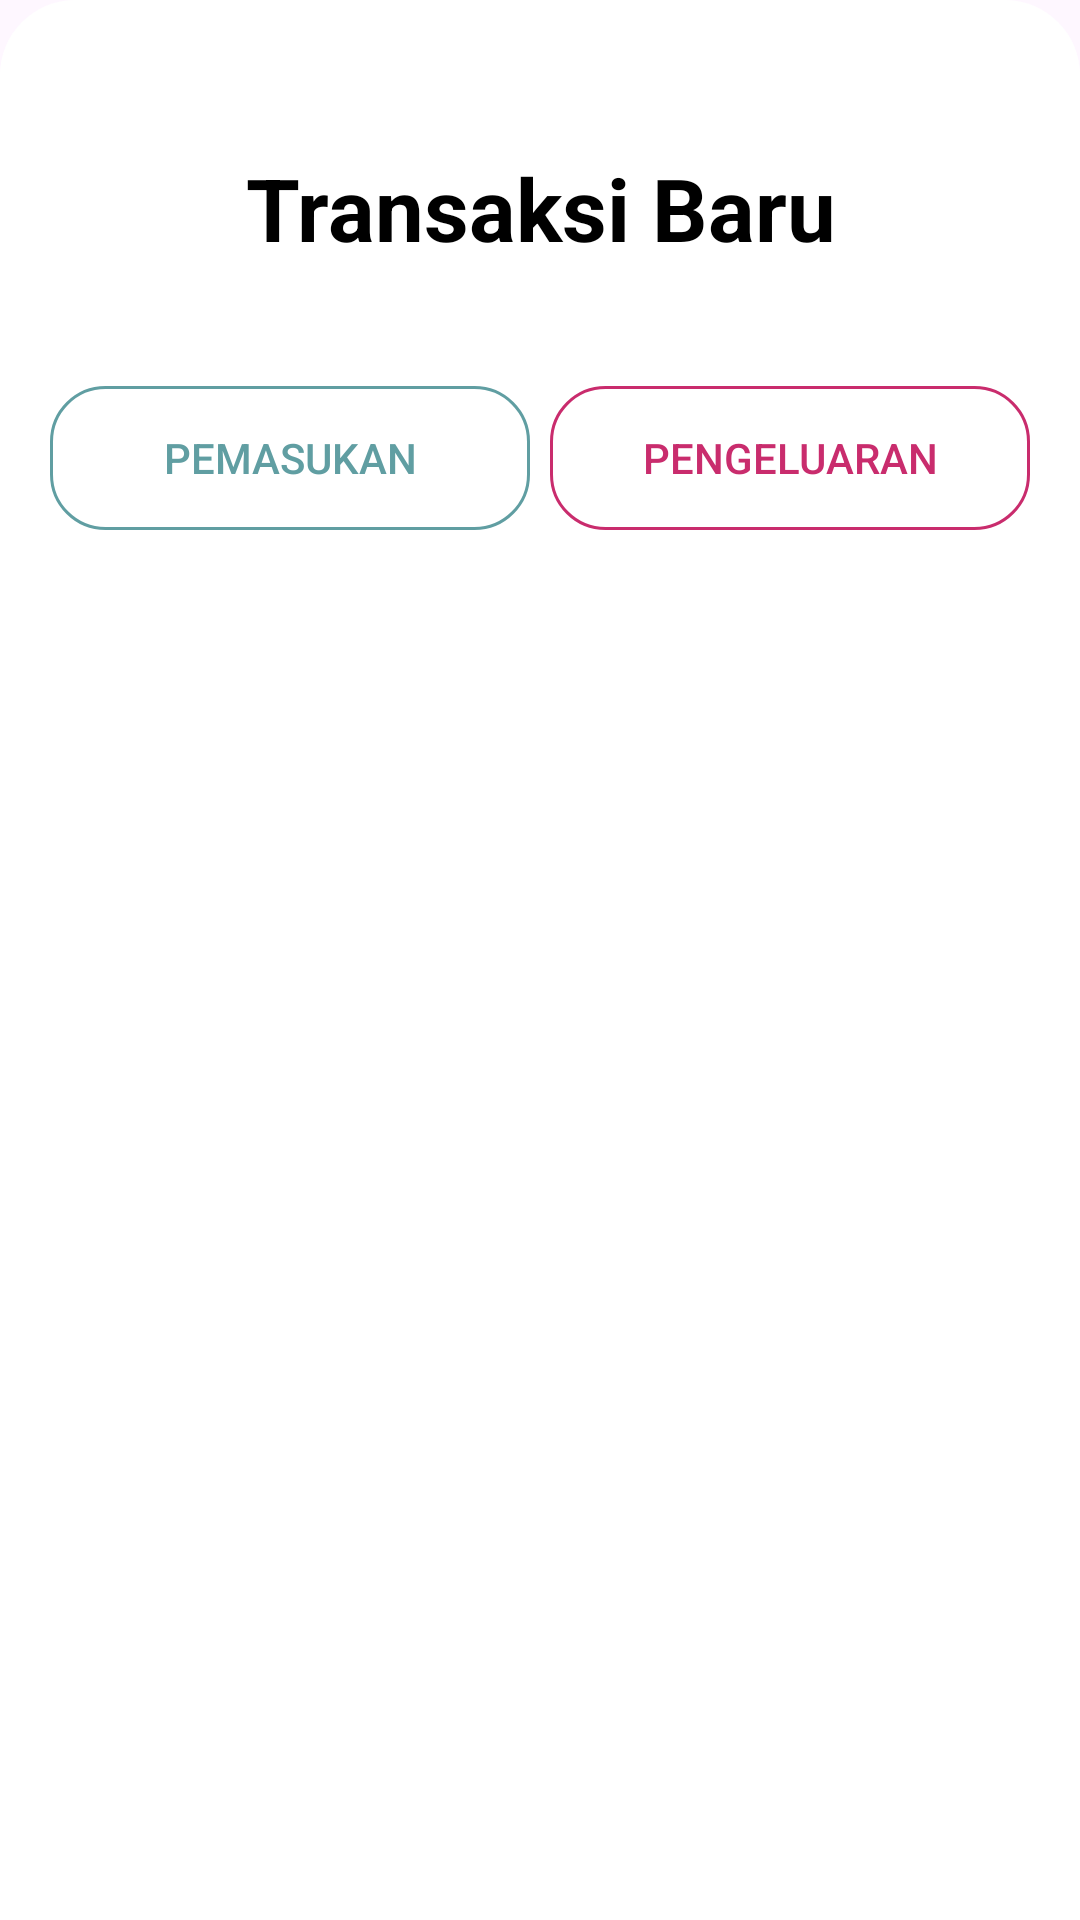

The Android layout XML behind this screen, and the referenced resources:
<!-- AndroidManifest.xml: application theme Theme.CuanBetaVersion -->
<!-- res/layout/fragment_bottom_sheet_transac.xml -->
<?xml version="1.0" encoding="utf-8"?>
<LinearLayout xmlns:android="http://schemas.android.com/apk/res/android"
    xmlns:tools="http://schemas.android.com/tools"
    xmlns:app="http://schemas.android.com/apk/res-auto"
    android:orientation="vertical"
    android:layout_width="match_parent"
    android:layout_height="match_parent"
    android:background="@drawable/dialog_transac_bg"
    android:backgroundTint="@color/white"
    tools:context=".fragment.BottomSheetTransac">

    <TextView
        android:id="@+id/chooseText"
        android:layout_width="match_parent"
        android:layout_height="wrap_content"
        android:layout_marginTop="40dp"
        android:text="Transaksi Baru"
        android:textAlignment="center"
        android:textColor="@color/black"
        android:textSize="29sp"
        android:textStyle="bold" />

    <androidx.constraintlayout.widget.ConstraintLayout
        android:layout_width="match_parent"
        android:layout_height="wrap_content"
        android:layout_marginTop="40dp"
        android:paddingBottom="50dp">

        <androidx.constraintlayout.widget.ConstraintLayout
            android:id="@+id/constraintLayout10"
            android:layout_width="wrap_content"
            android:layout_height="wrap_content"
            android:background="@drawable/btn_cust_c2_wborder"
            app:layout_constraintBottom_toBottomOf="parent"
            app:layout_constraintEnd_toStartOf="@+id/constraintLayout11"
            app:layout_constraintStart_toStartOf="parent"
            app:layout_constraintTop_toTopOf="parent">

            <Button
                android:id="@+id/toPemasukan"
                android:layout_width="160dp"
                android:layout_height="wrap_content"
                android:layout_gravity="center"
                android:background="@color/transparan"
                android:text="Pemasukan"
                android:textColor="@color/color2"
                app:layout_constraintBottom_toBottomOf="parent"
                app:layout_constraintEnd_toEndOf="parent"
                app:layout_constraintHorizontal_bias="0.5"
                app:layout_constraintStart_toStartOf="parent"
                app:layout_constraintTop_toTopOf="parent"
                app:layout_constraintVertical_bias="0.5" />

        </androidx.constraintlayout.widget.ConstraintLayout>

        <androidx.constraintlayout.widget.ConstraintLayout
            android:id="@+id/constraintLayout11"
            android:layout_width="wrap_content"
            android:layout_height="wrap_content"
            android:background="@drawable/btn_cust_c4_wborder"
            app:layout_constraintBottom_toBottomOf="parent"
            app:layout_constraintEnd_toEndOf="parent"
            app:layout_constraintStart_toEndOf="@+id/constraintLayout10"
            app:layout_constraintTop_toTopOf="parent">

            <Button
                android:id="@+id/toPengeluaran"
                android:layout_width="160dp"
                android:layout_height="wrap_content"
                android:layout_gravity="center"
                android:background="@color/transparan"
                android:text="Pengeluaran"
                android:textColor="@color/color4"
                app:layout_constraintBottom_toBottomOf="parent"
                app:layout_constraintEnd_toEndOf="parent"
                app:layout_constraintHorizontal_bias="0.5"
                app:layout_constraintStart_toStartOf="parent"
                app:layout_constraintTop_toTopOf="parent"
                app:layout_constraintVertical_bias="0.5" />

        </androidx.constraintlayout.widget.ConstraintLayout>

    </androidx.constraintlayout.widget.ConstraintLayout>

</LinearLayout>
<!-- resources referenced by this layout -->
<resources>
  <color name="black">#FF000000</color>
  <color name="color2">#609EA2</color>
  <color name="color4">#C92C6D</color>
  <color name="transparan">#00FFFFFF</color>
  <color name="white">#FFFFFFFF</color>
  <!-- drawable btn_cust_c2_wborder (drawable) -->
  <?xml version="1.0" encoding="utf-8"?>
  <shape xmlns:android="http://schemas.android.com/apk/res/android" android:shape="rectangle">
  
      <solid android:color="@color/transparan"/>
      <corners android:radius="18dp"/>
      <stroke android:width="1dp" android:color="@color/color2" />
  
  </shape>
  <!-- drawable btn_cust_c4_wborder (drawable) -->
  <?xml version="1.0" encoding="utf-8"?>
  <shape xmlns:android="http://schemas.android.com/apk/res/android" android:shape="rectangle">
  
      <solid android:color="@color/transparan"/>
      <corners android:radius="18dp"/>
      <stroke android:width="1dp" android:color="@color/color4" />
  
  </shape>
  <!-- drawable dialog_transac_bg (drawable) -->
  <?xml version="1.0" encoding="utf-8"?>
  <shape xmlns:android="http://schemas.android.com/apk/res/android">
      <solid
          android:color="@color/white"/>
  
      <corners
          android:topLeftRadius="25dp"
          android:topRightRadius="25dp"
          />
  
      <padding
          android:left="10dp"
          android:right="10dp"
          android:top="10dp"
          android:bottom="50dp"
          />
  </shape>
  <style name="Theme.CuanBetaVersion" parent="Base.Theme.CuanBetaVersion" />
  <style name="Base.Theme.CuanBetaVersion" parent="Theme.Material3.DayNight.NoActionBar">
          
          
      </style>
</resources>
